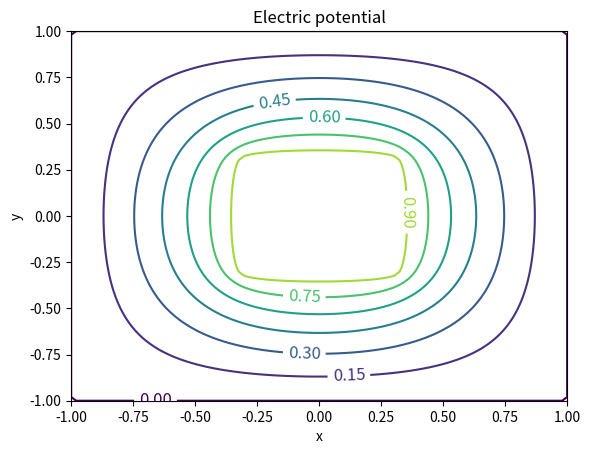

Write the Python code that produced this figure. (Note: this script raises an exception after producing the figure.)
import numpy as np 
import matplotlib.cm as cm
import matplotlib.pyplot as plt 
from mpl_toolkits.mplot3d import Axes3D
from copy import deepcopy
v = []
for i in range(101):    
    row_i = []
    for j in range(101):
        if i == 0 or i == 100 or j == 0 or j == 100:
            voltage = 0
        elif 35<=i<=65 and 35<=j<=65:
            voltage = 1
        else:
            voltage = 0
        row_i.append(voltage)
    v.append(row_i)
def update_V(v):
    delta_V = 0
    for i in range(101):    
        for j in range(101):
            if i == 0 or i == 100 or j == 0 or j == 100:
                pass
            elif 35<=i<=65 and 35<=j<=65:
                pass
            else:
                voltage_new = (v[i+1][j]+v[i-1][j]+v[i][j+1]+v[i][j-1])/4.0
                voltage_old = v[i][j]
                delta_V += abs(voltage_new - voltage_old)
                v[i][j] = voltage_new
    return v, delta_V
def Laplace_calculate(v):   
    epsilon = 10**(-5)*101**2
    delta_V = 0
    N_iter = 0
    while delta_V >= epsilon or N_iter <= 10:
        v, delta_V = update_V(v)
        N_iter += 1
    return v
x = np.linspace(-1,1,101)
y = np.linspace(-1,1,101)
X, Y = np.meshgrid(x, y)
Z = Laplace_calculate(v)
Ex = deepcopy(Z)
Ey = deepcopy(Z)
E = deepcopy(Z)
for i in range(101):
    for j in range(101):
        if i == 0 or i == 100 or j == 0 or j == 100:
            Ex[i][j] = 0
            Ey[i][j] = 0
        else:
            Ex_value = -(Z[i+1][j] - Z[i][j])/2
            Ey_value = -(Z[i][j+1] - Z[i][j])/2
            Ex[i][j] = Ex_value
            Ey[i][j] = Ey_value
for i in range(101):
    for j in range(101):
        E_value = np.sqrt(Ex[i][j]**2 + Ey[i][j]**2)
        E[i][j] = E_value
plt.figure()
CS = plt.contour(X,Y,Z,alpha=1)
plt.clabel(CS, inline=1, fontsize=12)
plt.title('Electric potential')
plt.xlabel('x')
plt.ylabel('y')
fig = plt.figure()
ax = Axes3D(fig)
surf=ax.plot_surface(X, Y, Z,antialiased=False) 
ax.set_xlabel('x') 
ax.set_ylabel('y')
ax.set_title('Electric potential') 
fig0, ax0 = plt.subplots()
strm = ax0.streamplot(X, Y, np.array(Ey), np.array(Ex), linewidth=1)
ax0.set_xlabel('x')
ax0.set_ylabel('y')
ax0.set_xlim(-1,1)
ax0.set_ylim(-1,1)
ax0.set_title('Electric field')
plt.show()